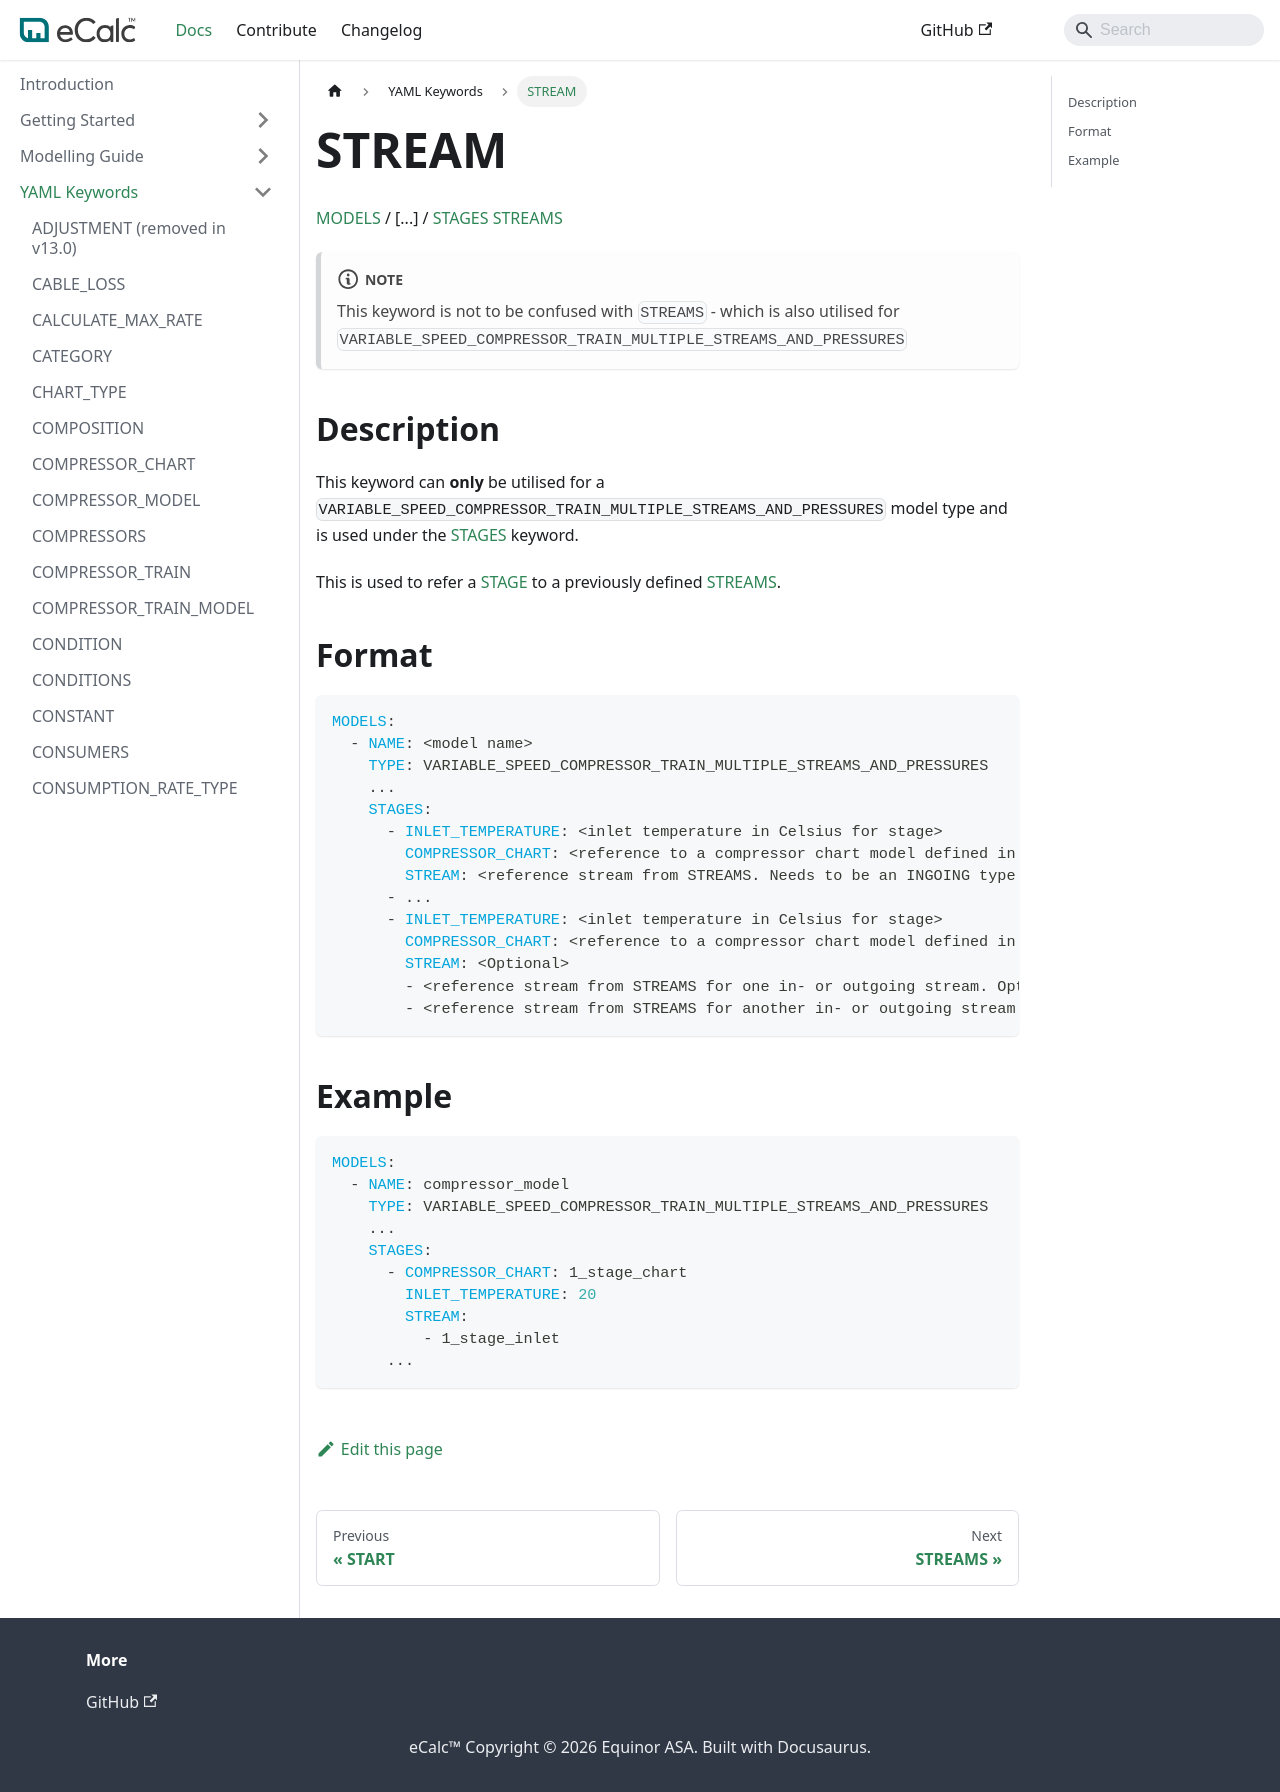

repository: equinor/ecalc · page: v15.9/docs/about/references/STREAM/index.html · generator: docusaurus

# STREAM

[MODELS](/about/references/MODELS.md) /
[...] / [STAGES](/about/references/STAGES.md)
[STREAMS](/about/references/STREAMS.md)

:::note
This keyword is not to be confused with `STREAMS` - which is also utilised for `VARIABLE_SPEED_COMPRESSOR_TRAIN_MULTIPLE_STREAMS_AND_PRESSURES`
:::

## Description {/* #description */}

This keyword can **only** be utilised for a `VARIABLE_SPEED_COMPRESSOR_TRAIN_MULTIPLE_STREAMS_AND_PRESSURES` model type and is used under the [STAGES](/about/references/STAGES.md) keyword.

This is used to refer a [STAGE](/about/references/STAGES.md) to a previously defined [STREAMS](/about/references/STREAMS.md). 

## Format {/* #format */}

~~~~~~~~yaml
MODELS:
  - NAME: <model name>
    TYPE: VARIABLE_SPEED_COMPRESSOR_TRAIN_MULTIPLE_STREAMS_AND_PRESSURES
    ...
    STAGES:
      - INLET_TEMPERATURE: <inlet temperature in Celsius for stage>
        COMPRESSOR_CHART: <reference to a compressor chart model defined in MODELS>
        STREAM: <reference stream from STREAMS. Needs to be an INGOING type stream.>
      - ...
      - INLET_TEMPERATURE: <inlet temperature in Celsius for stage>
        COMPRESSOR_CHART: <reference to a compressor chart model defined in MODELS>
        STREAM: <Optional>
        - <reference stream from STREAMS for one in- or outgoing stream. Optional>
        - <reference stream from STREAMS for another in- or outgoing stream. Optional>
~~~~~~~~

## Example {/* #example */}

~~~~~~~~yaml
MODELS:
  - NAME: compressor_model
    TYPE: VARIABLE_SPEED_COMPRESSOR_TRAIN_MULTIPLE_STREAMS_AND_PRESSURES
    ...
    STAGES:
      - COMPRESSOR_CHART: 1_stage_chart
        INLET_TEMPERATURE: 20
        STREAM: 
          - 1_stage_inlet
      ...
~~~~~~~~
